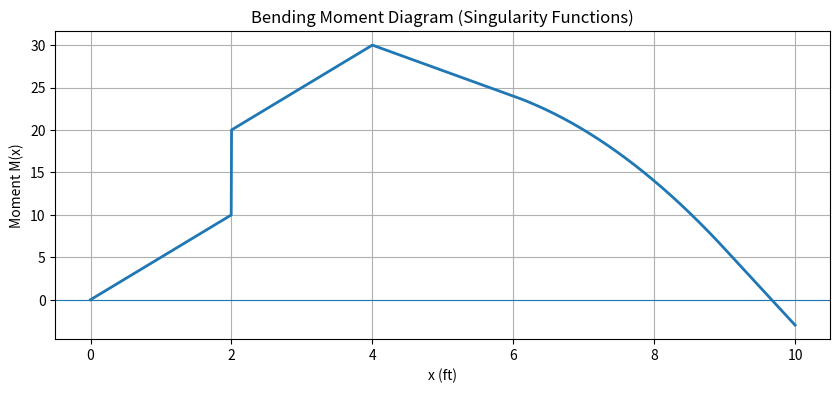

Source code (Python):
import numpy as np
import matplotlib.pyplot as plt

# -----------------------------
# Macaulay (singularity) function
# -----------------------------
def macaulay(x, a, n):
    """
    <x - a>^n
    """
    return np.where(x >= a, (x - a)**n, 0.0)


# -----------------------------
# Beam definition
# -----------------------------
L = 10.0                     # beam length
x = np.linspace(0, L, 2000)  # x-domain

# -----------------------------
# Reactions / Loads (EDIT HERE)
# -----------------------------

# Reactions (positive = upward)
RA = 5.0     # reaction at x=0
RB = 3.0     # reaction at x=10

# Point loads (negative = downward)
P1 = -8.0
a1 = 4.0     # location

# Distributed load
w = -2.0     # lbf/ft
a2 = 6.0     # start
b2 = 9.0     # end

# Applied moment
M0 = 10.0    # positive CCW
a3 = 2.0


# -----------------------------
# Bending moment M(x)
# -----------------------------
M = (
    RA * macaulay(x, 0, 1)                 # reaction at A
  + RB * macaulay(x, L, 1)                 # reaction at B
  + P1 * macaulay(x, a1, 1)                # point load
  + (w / 2) * (macaulay(x, a2, 2) - macaulay(x, b2, 2))  # distributed load
  + M0 * macaulay(x, a3, 0)                # applied moment
)

# -----------------------------
# Plot
# -----------------------------
plt.figure(figsize=(10, 4))
plt.plot(x, M, linewidth=2)
plt.axhline(0, linewidth=0.8)
plt.xlabel("x (ft)")
plt.ylabel("Moment M(x)")
plt.title("Bending Moment Diagram (Singularity Functions)")
plt.grid(True)
plt.show()

print("gooning my shit")